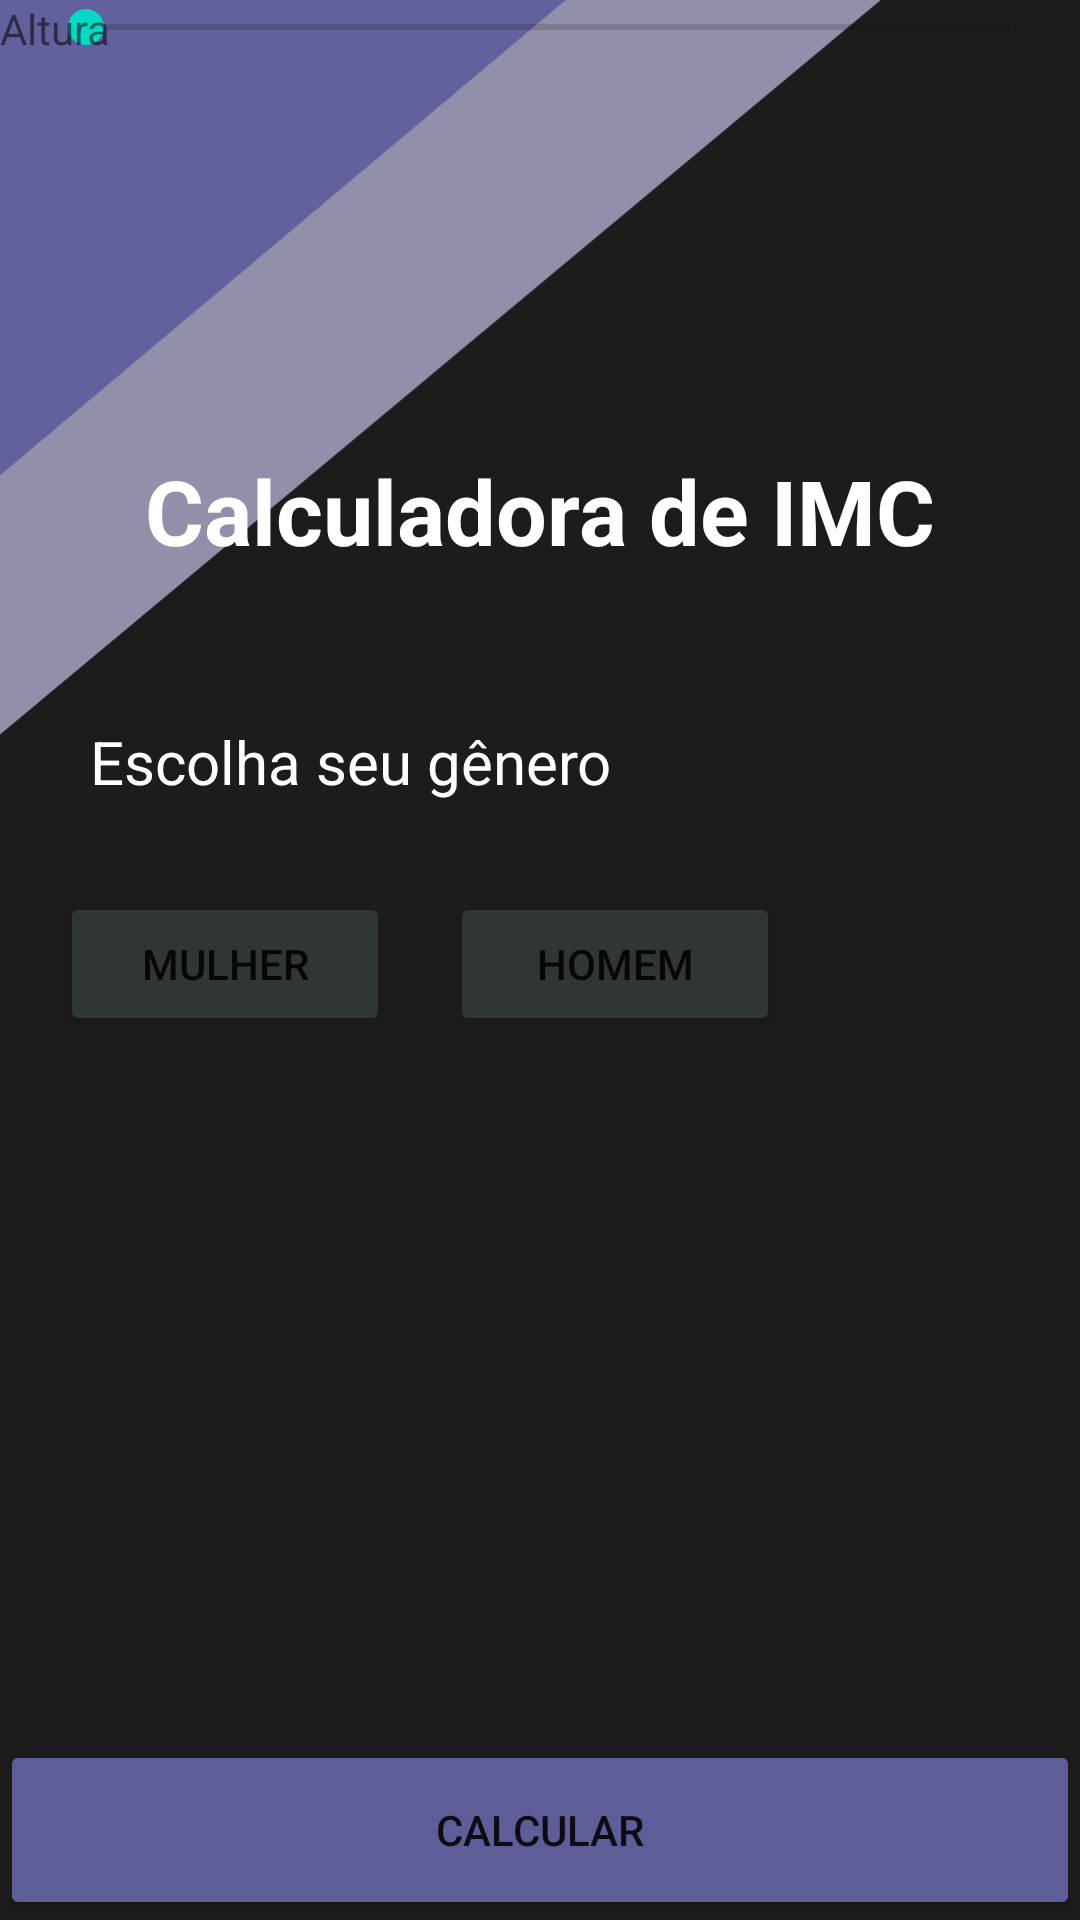

This screen was rendered from an Android layout file. Write that file and the resources it references.
<!-- AndroidManifest.xml: application theme Theme.SuperApp -->
<!-- res/layout/fragment_i_m_c.xml -->
<?xml version="1.0" encoding="utf-8"?>
<androidx.constraintlayout.widget.ConstraintLayout xmlns:android="http://schemas.android.com/apk/res/android"
    xmlns:app="http://schemas.android.com/apk/res-auto"
    xmlns:tools="http://schemas.android.com/tools"
    android:layout_width="match_parent"
    android:layout_height="match_parent"
    android:background="@color/gray"
    tools:context=".IMCFragment">


    <ImageView
        android:id="@+id/background_azul"
        android:layout_width="367dp"
        android:layout_height="331dp"
        android:layout_marginStart="-5dp"
        android:layout_marginTop="-70dp"
        android:src="@drawable/ic_tra_ado_imc"
        app:layout_constraintStart_toStartOf="parent"
        app:layout_constraintTop_toTopOf="parent"
        android:contentDescription="@string/background_azull" />

    <TextView
        android:id="@+id/titulo_calculadora_de_imc"
        android:layout_width="wrap_content"
        android:layout_height="wrap_content"
        android:layout_marginTop="150dp"
        android:text="@string/calculadora_de_imc"
        android:textColor="#FFFFFF"
        android:textSize="30sp"
        android:textStyle="bold"
        app:layout_constraintEnd_toEndOf="parent"
        app:layout_constraintStart_toStartOf="parent"
        app:layout_constraintTop_toTopOf="parent" />

    <TextView
        android:id="@+id/texto_genero"
        android:layout_width="wrap_content"
        android:layout_height="wrap_content"
        android:layout_marginStart="30dp"
        android:layout_marginTop="50dp"
        android:text="@string/escolha_seu_g_nero"
        android:textColor="#FFFFFF"
        android:textSize="20sp"
        app:layout_constraintStart_toStartOf="parent"
        app:layout_constraintTop_toBottomOf="@+id/titulo_calculadora_de_imc" />

    <Button
        android:id="@+id/botao_mulher"
        android:layout_width="110dp"
        android:layout_height="wrap_content"
        android:layout_marginStart="20dp"
        android:layout_marginTop="30dp"
        android:text="@string/mulher"
        android:backgroundTint="@color/lightGray"
        app:layout_constraintStart_toStartOf="parent"
        app:layout_constraintTop_toBottomOf="@+id/texto_genero" />

    <Button
        android:id="@+id/botao_homem"
        android:layout_width="110dp"
        android:layout_height="wrap_content"
        android:layout_marginStart="20dp"
        android:layout_marginTop="30dp"
        android:text="@string/homem"
        android:backgroundTint="@color/lightGray"
        app:layout_constraintStart_toEndOf="@+id/botao_mulher"
        app:layout_constraintTop_toBottomOf="@+id/texto_genero" />

    <SeekBar
        android:id="@+id/seekBar2"
        android:layout_width="340dp"
        android:layout_height="wrap_content"
        app:layout_constraintEnd_toEndOf="parent"
        app:layout_constraintHorizontal_bias="0.633"
        app:layout_constraintStart_toStartOf="parent"
        tools:layout_editor_absoluteY="467dp" />

    <Button
        android:id="@+id/button4"
        android:layout_width="match_parent"
        android:layout_height="60dp"
        android:text="@string/calcular"
        android:backgroundTint="@color/blue"
        app:layout_constraintBottom_toBottomOf="parent"
        app:layout_constraintEnd_toEndOf="parent"
        app:layout_constraintStart_toStartOf="parent" />

    <TextView
        android:id="@+id/altura"
        android:layout_width="wrap_content"
        android:layout_height="wrap_content"
        android:text="Altura"
        tools:layout_editor_absoluteX="64dp"
        tools:layout_editor_absoluteY="418dp" />

</androidx.constraintlayout.widget.ConstraintLayout>
<!-- resources referenced by this layout -->
<resources>
  <color name="blue">#5F5D98</color>
  <color name="gray">#1C1C1C</color>
  <color name="lightGray">#303636</color>
  <!-- drawable ic_tra_ado_imc (drawable) -->
  <vector xmlns:android="http://schemas.android.com/apk/res/android"
      android:width="247dp"
      android:height="207dp"
      android:viewportWidth="247"
      android:viewportHeight="207">
    <path
        android:pathData="M247,0L0,206V0H247Z"
        android:fillColor="#9090AB"/>
    <path
        android:pathData="M176,0L1,147V0H176Z"
        android:fillColor="#62609D"/>
  </vector>
  <string name="background_azull">background_azull</string>
  <string name="calculadora_de_imc">Calculadora de IMC</string>
  <string name="calcular">Calcular</string>
  <string name="escolha_seu_g_nero">Escolha seu gênero</string>
  <string name="homem">Homem</string>
  <string name="mulher">Mulher</string>
  <style name="Theme.SuperApp" parent="Theme.MaterialComponents.DayNight.DarkActionBar">
          
          <item name="colorPrimary">@color/purple_500</item>
          <item name="colorPrimaryVariant">#2E3232</item>
          <item name="colorOnPrimary">@color/white</item>
          
          <item name="colorSecondary">@color/teal_200</item>
          <item name="colorSecondaryVariant">@color/teal_700</item>
          <item name="colorOnSecondary">@color/black</item>
          
          <item name="android:statusBarColor" tools:targetApi="l">?attr/colorPrimaryVariant</item>
          
          <item name="windowNoTitle">true</item>
      </style>
  <color name="purple_500">#FF6200EE</color>
  <color name="white">#FFFFFFFF</color>
  <color name="teal_200">#FF03DAC5</color>
  <color name="teal_700">#FF018786</color>
  <color name="black">#FF000000</color>
</resources>
